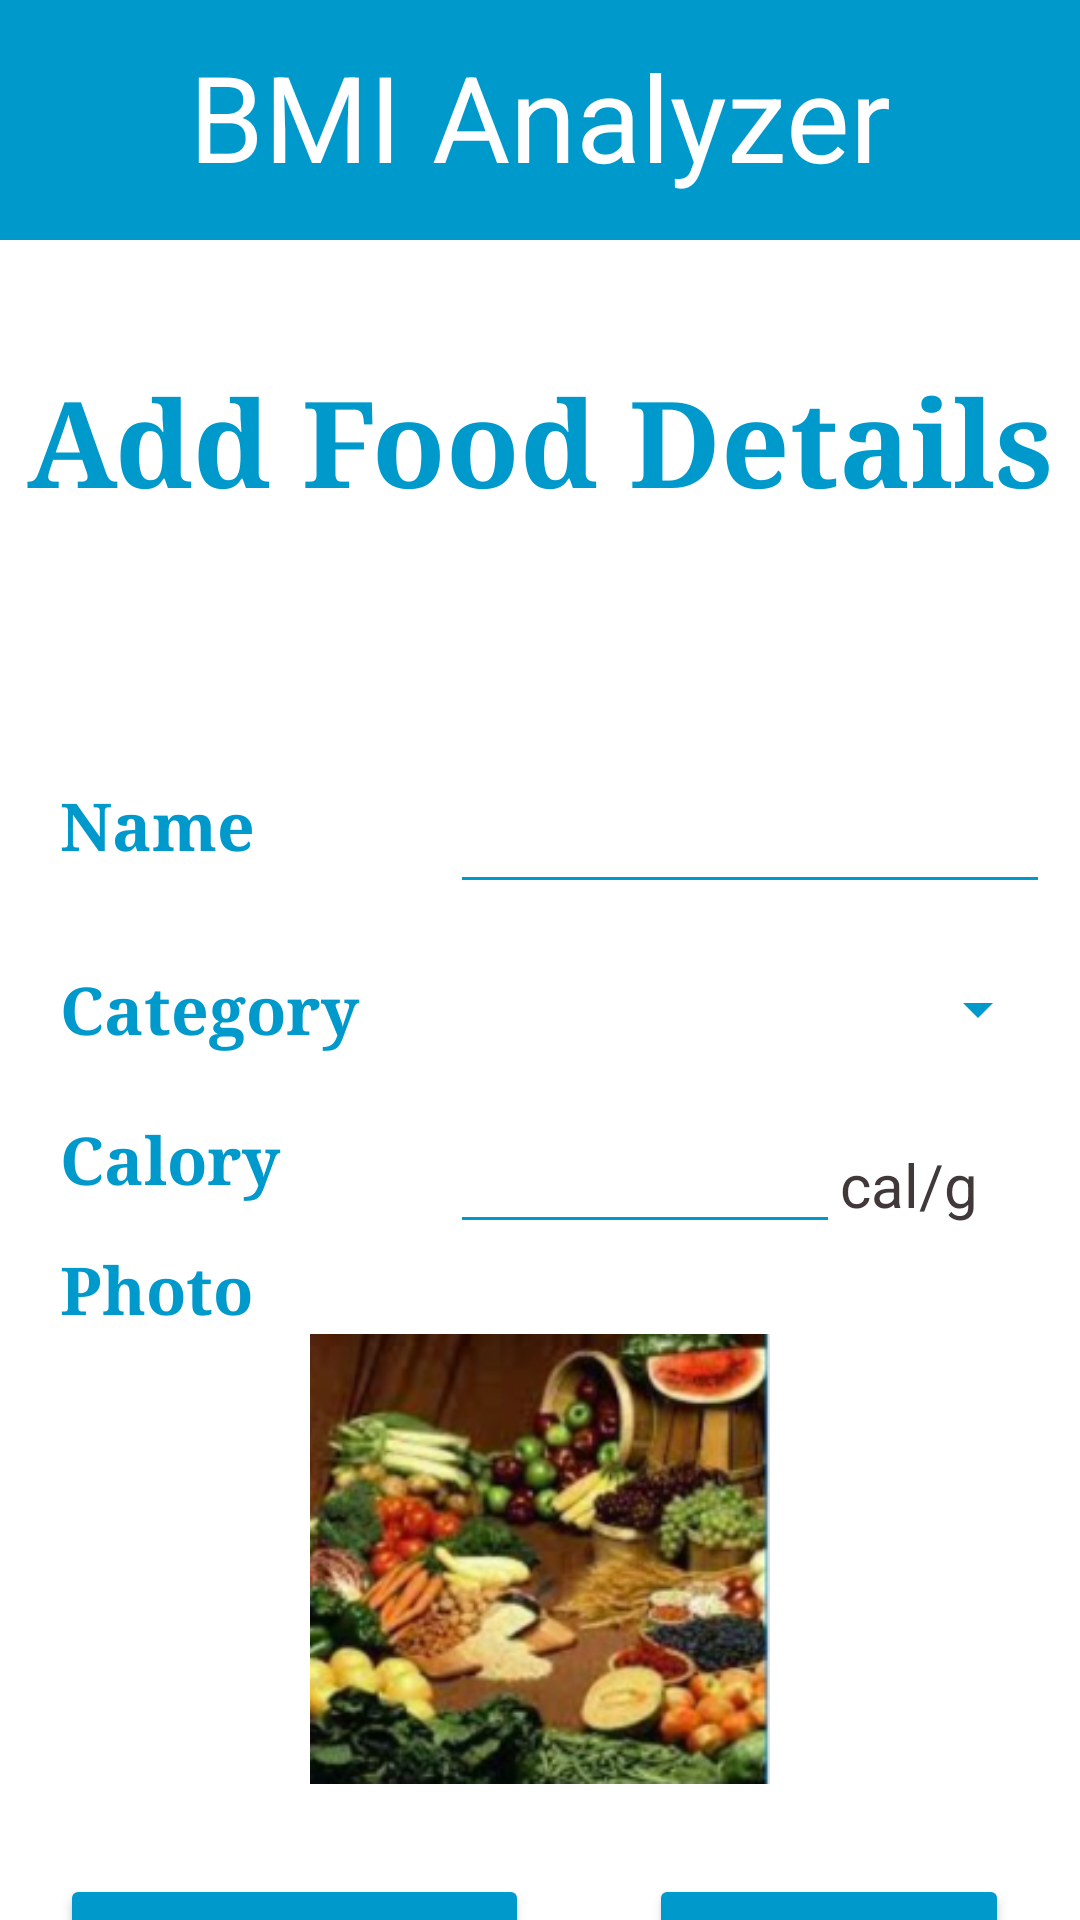

Produce the Android XML layout that renders to this screen, including the resource entries it uses.
<!-- AndroidManifest.xml: application theme Theme.BMIAPP -->
<!-- res/layout/activity_add_food_details.xml -->
<?xml version="1.0" encoding="utf-8"?>
<LinearLayout xmlns:android="http://schemas.android.com/apk/res/android"
    xmlns:app="http://schemas.android.com/apk/res-auto"
    xmlns:tools="http://schemas.android.com/tools"
    android:layout_width="match_parent"
    android:layout_height="match_parent"
    android:background="@color/white"
    android:id="@+id/SuperLinear"
    android:orientation="vertical">
    <TextView
        android:id="@+id/FirstTextView"
        android:layout_width="match_parent"
        android:layout_height="80dp"
        android:textAlignment="center"
        android:textColor="@color/white"
        android:textSize="40dp"
        android:padding="12dp"
        android:text="@string/BMIAnalyzer"
        android:background="@color/main_col"
        android:layout_marginBottom="40dp"
        />
    <TextView
        android:id="@+id/SecondTextView"
        android:layout_width="match_parent"
        android:layout_height="100dp"
        android:text="@string/addFoodDetails"
        android:textAlignment="center"
        android:textColor="@color/main_col"
        android:textSize="40dp"
        android:fontFamily="serif"
        android:textStyle="bold"
        android:layout_marginBottom="40dp"
        />
    /* Food Name  */
    <LinearLayout
        android:id="@+id/FoodName"
        android:layout_width="match_parent"
        android:layout_height="wrap_content"
        android:orientation="horizontal"
        >
        <TextView
            android:id="@+id/FoodNameTextView"
            android:layout_width="150dp"
            android:layout_height="match_parent"
            android:text="@string/name"
            android:textColor="@color/main_col"
            android:fontFamily="serif"
            android:textSize="22dp"
            android:textStyle="bold"
            android:paddingLeft="20dp"
            />
        <EditText
            android:id="@+id/FoodNameEditText"
            android:layout_width="200dp"
            android:layout_height="match_parent"
            android:backgroundTint="@color/main_col"
            android:inputType="text"
            />
    </LinearLayout>
    /*Category*/
    <LinearLayout
        android:id="@+id/categoryLinear"
        android:layout_width="match_parent"
        android:layout_height="wrap_content"
        android:orientation="horizontal"
        android:layout_marginTop="20dp"
        >
        <TextView
            android:id="@+id/CategoryTextView"
            android:layout_width="150dp"
            android:layout_height="match_parent"
            android:text="@string/category"
            android:textColor="@color/main_col"
            android:fontFamily="serif"
            android:textSize="22dp"
            android:textStyle="bold"
            android:paddingLeft="20dp"
            />
        <Spinner
            android:id="@+id/CategorySpinner"
            android:layout_width="200dp"
            android:layout_height="match_parent"
            android:backgroundTint="@color/main_col"

            />
    </LinearLayout>
    /*calory*/
    <LinearLayout
        android:id="@+id/calorieLinear"
        android:layout_width="match_parent"
        android:layout_height="wrap_content"
        android:orientation="horizontal"
        android:layout_marginTop="20dp"
        >
        <TextView
            android:id="@+id/CaloryTextView"
            android:layout_width="150dp"
            android:layout_height="match_parent"
            android:text="@string/calorie"
            android:textColor="@color/main_col"
            android:fontFamily="serif"
            android:textSize="22dp"
            android:textStyle="bold"
            android:paddingLeft="20dp"
            />
        <EditText
            android:id="@+id/CaloryEditText"
            android:layout_width="130dp"
            android:layout_height="match_parent"
            android:backgroundTint="@color/main_col"
            android:inputType="number"
            />
        <TextView
            android:id="@+id/CalOnGTextView"
            android:layout_width="70dp"
            android:layout_height="match_parent"
            android:text="@string/calOnG"
            android:textColor="@color/gray"
            android:fontFamily="sans-serif-thin"
            android:textSize="20dp"
            android:textStyle="bold"
            android:paddingTop="10dp"
            />
    </LinearLayout>
    <LinearLayout
        android:id="@+id/imageLinear"
        android:layout_width="match_parent"
        android:layout_height="wrap_content"
        android:orientation="vertical">
        <TextView
            android:id="@+id/PhotoTextView"
            android:layout_width="match_parent"
            android:layout_height="wrap_content"
            android:text="@string/photo"
            android:textColor="@color/main_col"
            android:textStyle="bold"
            android:textSize="22dp"
            android:fontFamily="serif"
            android:paddingLeft="20dp"
            />
        <ImageView
            android:id="@+id/FoodImageView"
            android:layout_width="match_parent"
            android:layout_height="150dp"
            app:srcCompat="@drawable/Food"
            android:layout_gravity="start"
            android:layout_marginBottom="30dp"

           />
    </LinearLayout>
    <LinearLayout
        android:id="@+id/buttons"
        android:layout_width="match_parent"
        android:layout_height="match_parent"
        android:orientation="horizontal">
        <Button
            android:id="@+id/uploadImage"
            android:layout_width="wrap_content"
            android:layout_height="60dp"
            android:backgroundTint="@color/main_col"
            android:text="@string/uploadPhoto"
            android:textStyle="bold"
            android:textSize="18dp"
            android:layout_marginLeft="20dp"
            android:fontFamily="sans-serif"
            android:layout_marginRight="20dp"
            />
        <Button
            android:id="@+id/save"
            android:layout_width="120dp"
            android:layout_height="60dp"
            android:backgroundTint="@color/main_col"
            android:text="@string/save"
            android:textStyle="bold"
            android:textSize="18dp"
            android:layout_marginLeft="20dp"
            android:fontFamily="sans-serif"
            />


    </LinearLayout>

</LinearLayout>
<!-- resources referenced by this layout -->
<resources>
  <color name="gray">#413839	</color>
  <color name="main_col">#0099cc</color>
  <color name="white">#FFFFFFFF</color>
  <!-- drawable Food: png bitmap (drawable, 84973 bytes) -->
  <string name="BMIAnalyzer">BMI Analyzer</string>
  <string name="addFoodDetails">Add Food Details</string>
  <string name="calOnG">cal/g</string>
  <string name="calorie">Calory</string>
  <string name="category">Category</string>
  <string name="name">Name</string>
  <string name="photo">Photo</string>
  <string name="save">Save</string>
  <string name="uploadPhoto">Upload Photo</string>
  <style name="Theme.BMIAPP" parent="Theme.MaterialComponents.DayNight.DarkActionBar">
          
          <item name="colorPrimary">@color/purple_500</item>
          <item name="colorPrimaryVariant">@color/purple_700</item>
          <item name="colorOnPrimary">@color/white</item>
          
          <item name="colorSecondary">@color/teal_200</item>
          <item name="colorSecondaryVariant">@color/teal_700</item>
          <item name="colorOnSecondary">@color/black</item>
          
          <item name="android:statusBarColor" tools:targetApi="l">?attr/colorPrimaryVariant</item>
          
      </style>
  <color name="purple_500">#FF6200EE</color>
  <color name="purple_700">#FF3700B3</color>
  <color name="teal_200">#FF03DAC5</color>
  <color name="teal_700">#FF018786</color>
  <color name="black">#FF000000</color>
</resources>
